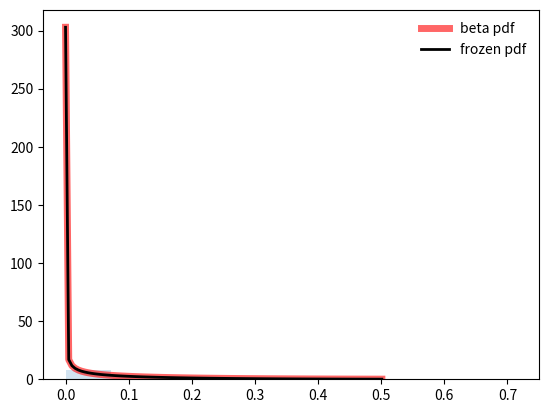

The matplotlib source for this figure:
#!/usr/bin/env python3
# -*- coding: utf-8 -*-
"""
Created on Sun Jul 11 10:21:38 2021

@author: markyork
"""


import matplotlib.pyplot as plt
import numpy as np
from scipy.stats import beta
fig, ax = plt.subplots(1, 1)

#Moments
a, b = .5, 5
mean, var, skew, kurt = beta.stats(a, b, moments='mvsk')
print('moments - mvsk:', mean, var, skew, kurt )
#Note, it seems that the mean is always a / (a + b)

#Display pdf function
x = np.linspace(beta.ppf(0.01, a, b),beta.ppf(0.99, a, b), 100)
ax.plot(x, beta.pdf(x, a, b),'r-', lw=5, alpha=0.6, label='beta pdf')

#Freeze the Distribution
rv = beta(a, b)
ax.plot(x, rv.pdf(x), 'k-', lw=2, label='frozen pdf')

#Check the accuracy of the pdf and cdf
vals = beta.ppf([0.001, 0.5, 0.999], a, b)
np.allclose([0.001, 0.5, 0.999], beta.cdf(vals, a, b))

#Generate random numbers
r = beta.rvs(a, b, size=1000)

#Compare the historgram
ax.hist(r, density=True, histtype='stepfilled', alpha=0.2)
ax.legend(loc='best', frameon=False)
plt.show()